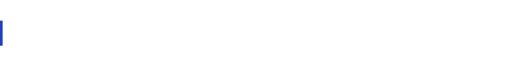
t = 0.00 s
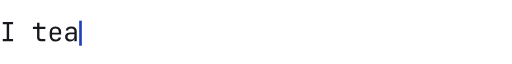
t = 0.39 s
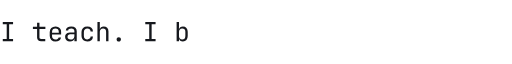
t = 0.80 s
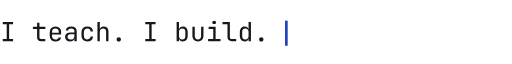
t = 1.22 s
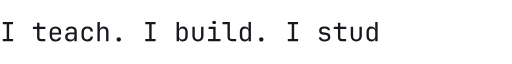
t = 1.61 s
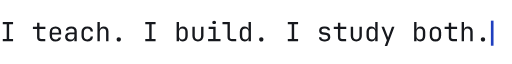
t = 2.02 s

The animated SVG that drew these frames (rendered in a browser with its animation timeline set to each time). Animation: 3 SMIL elements (animate=3); one cycle of 2.02 s, repeats indefinitely.

<svg xmlns="http://www.w3.org/2000/svg" width="388" height="40" viewBox="0 0 388 40" role="img"><title>I teach. I build. I study both.</title><style>.t{fill:#16181D}.c{fill:#1F3FBF}</style><defs><clipPath id="c0"><rect x="0" y="0" height="40" width="0"><animate attributeName="width" dur="2.015s" fill="freeze" calcMode="discrete" keyTimes="0.00000;0.03226;0.06452;0.09677;0.12903;0.16129;0.19355;0.22581;0.25806;0.29032;0.32258;0.35484;0.38710;0.41935;0.45161;0.48387;0.51613;0.54839;0.58065;0.61290;0.64516;0.67742;0.70968;0.74194;0.77419;0.80645;0.83871;0.87097;0.90323;0.93548;0.96774;1.00000" values="0.0;12.0;24.0;36.0;48.0;60.0;72.0;84.0;96.0;108.0;120.0;132.0;144.0;156.0;168.0;180.0;192.0;204.0;216.0;228.0;240.0;252.0;264.0;276.0;288.0;300.0;312.0;324.0;336.0;348.0;360.0;372.0"/></rect></clipPath></defs><g class="t" clip-path="url(#c0)"><path transform="translate(0.00 27) scale(0.02 -0.02)" d="M105 0V82H254V648H105V730H495V648H346V82H495V0Z"/><path transform="translate(24.00 27) scale(0.02 -0.02)" d="M355 0Q287 0 246.0 39.5Q205 79 205 145V468H47V550H205V705H295V550H520V468H295V145Q295 117 311.5 99.5Q328 82 355 82H515V0Z"/><path transform="translate(36.00 27) scale(0.02 -0.02)" d="M300 -10Q203 -10 143.5 48.5Q84 107 84 210V340Q84 443 143.5 501.5Q203 560 300 560Q365 560 413.5 534.0Q462 508 489.0 461.0Q516 414 516 350V252H172V200Q172 139 207.0 103.5Q242 68 300 68Q350 68 382.5 87.5Q415 107 422 140H512Q503 71 445.0 30.5Q387 -10 300 -10ZM172 322H428V350Q428 415 394.5 450.5Q361 486 300 486Q239 486 205.5 450.5Q172 415 172 350Z"/><path transform="translate(48.00 27) scale(0.02 -0.02)" d="M252 -10Q167 -10 117.0 37.5Q67 85 67 162Q67 213 90.0 251.0Q113 289 154.0 310.5Q195 332 248 332H418V375Q418 482 301 482Q249 482 217.0 463.0Q185 444 183 410H93Q98 475 153.5 517.5Q209 560 301 560Q401 560 454.5 512.0Q508 464 508 378V0H419V100H417Q409 49 366.0 19.5Q323 -10 252 -10ZM274 66Q340 66 379.0 98.0Q418 130 418 185V262H258Q214 262 186.5 235.5Q159 209 159 165Q159 119 189.5 92.5Q220 66 274 66Z"/><path transform="translate(60.00 27) scale(0.02 -0.02)" d="M308 -10Q208 -10 148.0 46.0Q88 102 88 200V350Q88 448 148.0 504.0Q208 560 308 560Q403 560 461.5 509.0Q520 458 523 370H433Q430 423 397.0 451.5Q364 480 308 480Q249 480 213.5 446.5Q178 413 178 351V200Q178 138 213.5 104.0Q249 70 308 70Q364 70 397.0 99.0Q430 128 433 180H523Q520 92 461.5 41.0Q403 -10 308 -10Z"/><path transform="translate(72.00 27) scale(0.02 -0.02)" d="M92 0V730H182V445H183Q190 500 228.0 530.0Q266 560 329 560Q412 560 461.0 509.0Q510 458 510 370V0H420V355Q420 417 388.5 450.5Q357 484 303 484Q247 484 214.5 449.0Q182 414 182 350V0Z"/><path transform="translate(84.00 27) scale(0.02 -0.02)" d="M300 -10Q263 -10 240.5 12.0Q218 34 218 69Q218 106 240.5 129.0Q263 152 300 152Q337 152 359.5 129.0Q382 106 382 69Q382 34 359.5 12.0Q337 -10 300 -10Z"/><path transform="translate(108.00 27) scale(0.02 -0.02)" d="M105 0V82H254V648H105V730H495V648H346V82H495V0Z"/><path transform="translate(132.00 27) scale(0.02 -0.02)" d="M332 -10Q270 -10 230.0 20.5Q190 51 183 105H182V0H92V730H182V570L180 445H181Q189 498 229.5 529.0Q270 560 332 560Q415 560 464.0 505.0Q513 450 513 355V194Q513 100 464.0 45.0Q415 -10 332 -10ZM302 68Q359 68 391.0 98.0Q423 128 423 195V355Q423 423 391.0 452.5Q359 482 302 482Q247 482 214.5 447.0Q182 412 182 350V200Q182 138 214.5 103.0Q247 68 302 68Z"/><path transform="translate(144.00 27) scale(0.02 -0.02)" d="M299 -10Q204 -10 147.0 46.5Q90 103 90 200V550H180V200Q180 140 212.0 104.5Q244 69 299 69Q355 69 387.5 104.5Q420 140 420 200V550H510V200Q510 103 452.0 46.5Q394 -10 299 -10Z"/><path transform="translate(156.00 27) scale(0.02 -0.02)" d="M85 0V82H280V468H105V550H370V82H555V0ZM315 649Q282 649 263.0 666.0Q244 683 244 712Q244 742 263.0 759.5Q282 777 315 777Q348 777 367.0 759.5Q386 742 386 712Q386 683 367.0 666.0Q348 649 315 649Z"/><path transform="translate(168.00 27) scale(0.02 -0.02)" d="M380 0Q307 0 263.5 42.5Q220 85 220 155V648H30V730H310V155Q310 121 329.0 101.5Q348 82 380 82H550V0Z"/><path transform="translate(180.00 27) scale(0.02 -0.02)" d="M268 -10Q186 -10 136.5 45.0Q87 100 87 194V355Q87 450 136.0 505.0Q185 560 268 560Q330 560 370.5 529.0Q411 498 419 445H420L418 570V730H508V0H418V105H417Q410 51 370.0 20.5Q330 -10 268 -10ZM298 68Q354 68 386.0 103.0Q418 138 418 200V350Q418 412 386.0 447.0Q354 482 298 482Q241 482 209.0 452.5Q177 423 177 355V195Q177 128 209.0 98.0Q241 68 298 68Z"/><path transform="translate(192.00 27) scale(0.02 -0.02)" d="M300 -10Q263 -10 240.5 12.0Q218 34 218 69Q218 106 240.5 129.0Q263 152 300 152Q337 152 359.5 129.0Q382 106 382 69Q382 34 359.5 12.0Q337 -10 300 -10Z"/><path transform="translate(216.00 27) scale(0.02 -0.02)" d="M105 0V82H254V648H105V730H495V648H346V82H495V0Z"/><path transform="translate(240.00 27) scale(0.02 -0.02)" d="M278 -8Q186 -8 135.5 33.5Q85 75 85 151H175Q175 113 202.0 91.5Q229 70 278 70H322Q372 70 399.5 92.0Q427 114 427 154Q427 225 362 234L210 256Q154 264 123.0 302.5Q92 341 92 404Q92 476 141.5 517.0Q191 558 278 558H322Q402 558 452.5 518.5Q503 479 507 415H416Q414 444 388.5 463.0Q363 482 322 482H278Q232 482 206.0 461.0Q180 440 180 404Q180 346 233 338L375 318Q515 298 515 154Q515 77 464.5 34.5Q414 -8 322 -8Z"/><path transform="translate(252.00 27) scale(0.02 -0.02)" d="M355 0Q287 0 246.0 39.5Q205 79 205 145V468H47V550H205V705H295V550H520V468H295V145Q295 117 311.5 99.5Q328 82 355 82H515V0Z"/><path transform="translate(264.00 27) scale(0.02 -0.02)" d="M299 -10Q204 -10 147.0 46.5Q90 103 90 200V550H180V200Q180 140 212.0 104.5Q244 69 299 69Q355 69 387.5 104.5Q420 140 420 200V550H510V200Q510 103 452.0 46.5Q394 -10 299 -10Z"/><path transform="translate(276.00 27) scale(0.02 -0.02)" d="M268 -10Q186 -10 136.5 45.0Q87 100 87 194V355Q87 450 136.0 505.0Q185 560 268 560Q330 560 370.5 529.0Q411 498 419 445H420L418 570V730H508V0H418V105H417Q410 51 370.0 20.5Q330 -10 268 -10ZM298 68Q354 68 386.0 103.0Q418 138 418 200V350Q418 412 386.0 447.0Q354 482 298 482Q241 482 209.0 452.5Q177 423 177 355V195Q177 128 209.0 98.0Q241 68 298 68Z"/><path transform="translate(288.00 27) scale(0.02 -0.02)" d="M178 -180 259 34 54 550H151L281 210Q289 190 296.0 168.0Q303 146 306 130Q309 146 316.0 168.0Q323 190 330 210L451 550H546L272 -180Z"/><path transform="translate(312.00 27) scale(0.02 -0.02)" d="M332 -10Q270 -10 230.0 20.5Q190 51 183 105H182V0H92V730H182V570L180 445H181Q189 498 229.5 529.0Q270 560 332 560Q415 560 464.0 505.0Q513 450 513 355V194Q513 100 464.0 45.0Q415 -10 332 -10ZM302 68Q359 68 391.0 98.0Q423 128 423 195V355Q423 423 391.0 452.5Q359 482 302 482Q247 482 214.5 447.0Q182 412 182 350V200Q182 138 214.5 103.0Q247 68 302 68Z"/><path transform="translate(324.00 27) scale(0.02 -0.02)" d="M300 -8Q201 -8 142.5 50.0Q84 108 84 212V338Q84 443 142.0 500.5Q200 558 300 558Q400 558 458.0 500.5Q516 443 516 338V212Q516 108 457.5 50.0Q399 -8 300 -8ZM300 72Q359 72 392.5 105.0Q426 138 426 202V348Q426 412 392.5 445.0Q359 478 300 478Q242 478 208.0 445.0Q174 412 174 348V202Q174 138 208.0 105.0Q242 72 300 72Z"/><path transform="translate(336.00 27) scale(0.02 -0.02)" d="M355 0Q287 0 246.0 39.5Q205 79 205 145V468H47V550H205V705H295V550H520V468H295V145Q295 117 311.5 99.5Q328 82 355 82H515V0Z"/><path transform="translate(348.00 27) scale(0.02 -0.02)" d="M92 0V730H182V445H183Q190 500 228.0 530.0Q266 560 329 560Q412 560 461.0 509.0Q510 458 510 370V0H420V355Q420 417 388.5 450.5Q357 484 303 484Q247 484 214.5 449.0Q182 414 182 350V0Z"/><path transform="translate(360.00 27) scale(0.02 -0.02)" d="M300 -10Q263 -10 240.5 12.0Q218 34 218 69Q218 106 240.5 129.0Q263 152 300 152Q337 152 359.5 129.0Q382 106 382 69Q382 34 359.5 12.0Q337 -10 300 -10Z"/></g><rect class="c" y="11.4" width="2" height="19.0" x="0"><animate attributeName="x" dur="2.015s" fill="freeze" calcMode="discrete" keyTimes="0.00000;0.03226;0.06452;0.09677;0.12903;0.16129;0.19355;0.22581;0.25806;0.29032;0.32258;0.35484;0.38710;0.41935;0.45161;0.48387;0.51613;0.54839;0.58065;0.61290;0.64516;0.67742;0.70968;0.74194;0.77419;0.80645;0.83871;0.87097;0.90323;0.93548;0.96774;1.00000" values="0.0;12.0;24.0;36.0;48.0;60.0;72.0;84.0;96.0;108.0;120.0;132.0;144.0;156.0;168.0;180.0;192.0;204.0;216.0;228.0;240.0;252.0;264.0;276.0;288.0;300.0;312.0;324.0;336.0;348.0;360.0;372.0"/><animate attributeName="opacity" values="1;1;0;0" keyTimes="0;0.5;0.5;1" dur="1s" repeatCount="indefinite"/></rect></svg>
